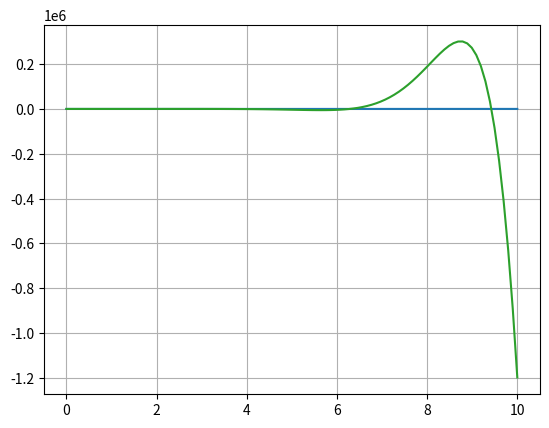

Reproduce this figure in Python.
# Rafael Pacheco - Sistemas Embasrcados 2 / Sistemas Digitais
# Engenharia Mecatrônica - UFU
# 06/06/2022 - Semestre 2021-2

# Working with numpy () - Array Operations
import numpy as np
import matplotlib.pyplot as plt

#Seção 1
a1 = np.array([3,5,7])
print(a1)
a2 = np.zeros(10)
print(a2)
a3 = np.ones(10)
print(a3)
a4 = np.random.random(10)
print(a4)
a5 = np.random.randn(10) #normal distribution
print(a5)
a6 = np.linspace(0, 10, 100) #vai de zero a 10, 100 numeros igualmente espaçados
print(a6)
a7 = np.arange(0, 10, 0.02)
print(a7)

#Seção 2
A8 = 2*a1
A9 = 1/a1 + 2
A10 = a1>4 #False or true

x = np.linspace(0,10,100)
y = x**2
plt.plot(x,y)

plt.hist(a4)

def f(x):
    return x**2 * np.sin(x)/np.exp(-x)

y2 = f(x)
plt.plot(x,y2)

plt.grid(True)
plt.show()